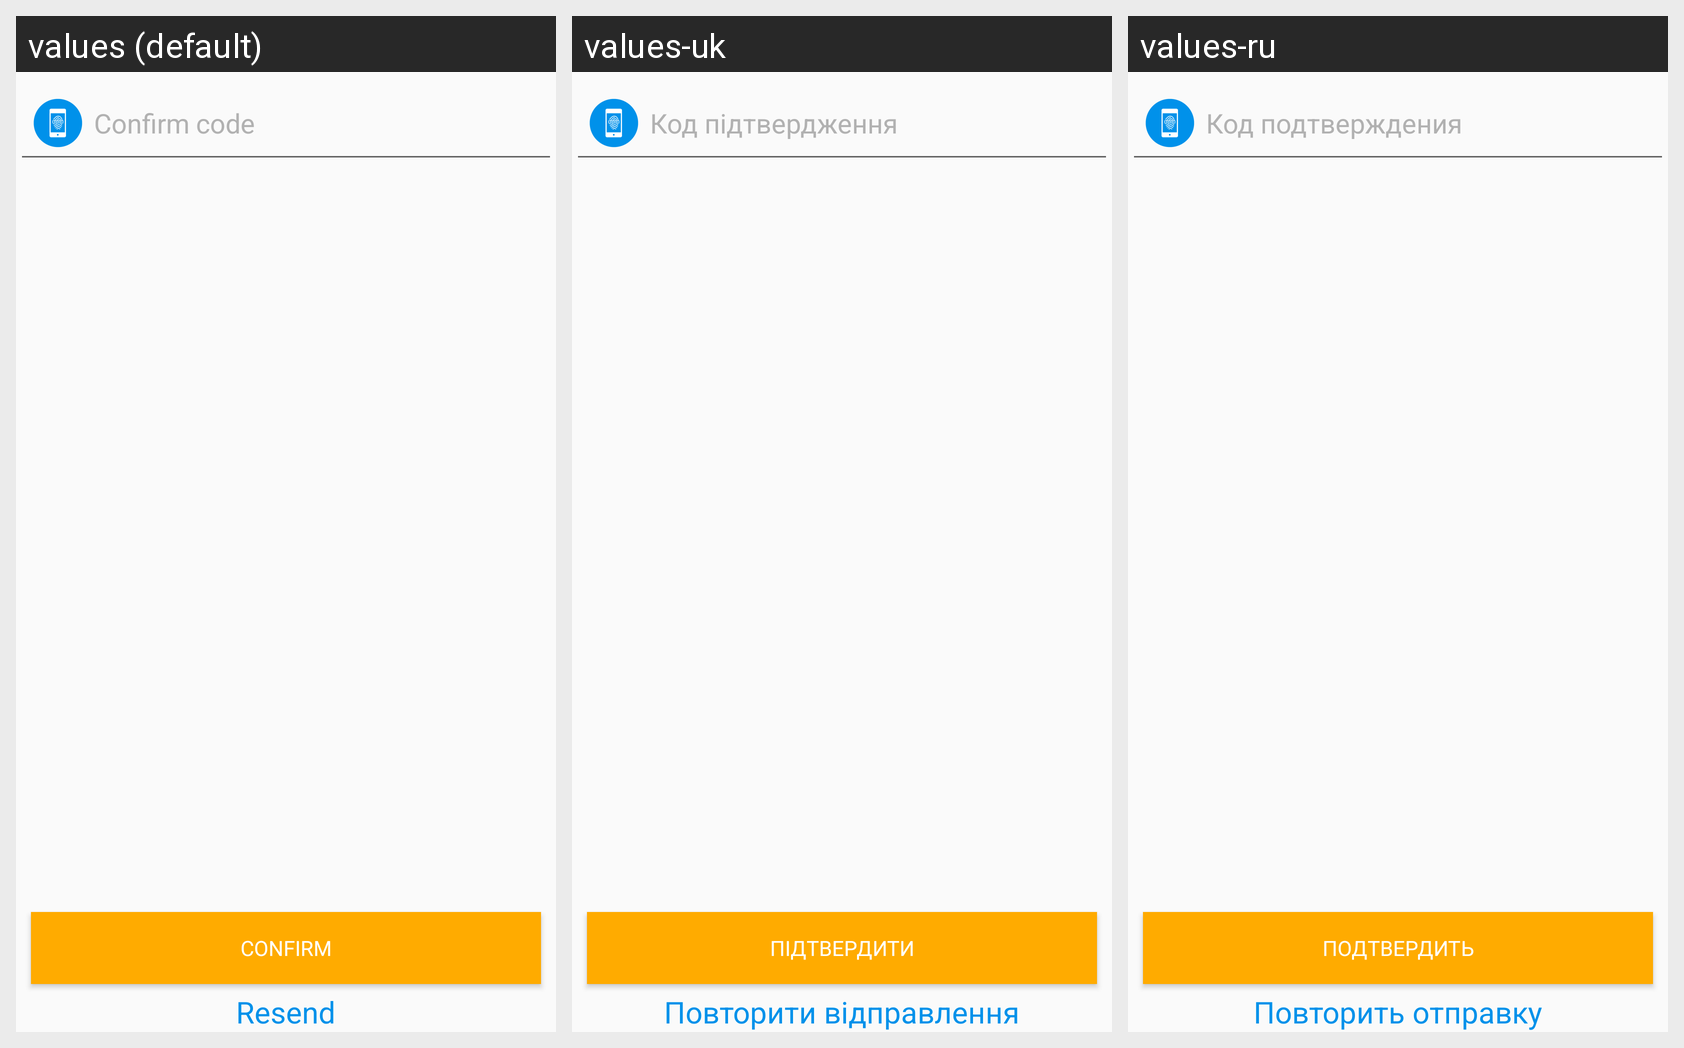

The same Android screen rendered under several of its app's locales, left to right. List the strings drawn on it with the default value and each locale's translation.
Android screen res/layout/fragment_confirm.xml rendered under 3 locales, left to right: values (default), values-uk, values-ru. Device: Nexus 5 (rendered at 1080×1920; each locale shown at half size, 540×960, under a caption strip naming it); theme AppTheme.
Strings drawn on this screen, with the default value and each locale's value (text and hints the layout hard-codes, and strings that could not be matched under every locale, appear in the picture but are not listed):

confirm_code
  values: Confirm code
  values-uk: Код підтвердження
  values-ru: Код подтверждения

confirm
  values: Confirm
  values-uk: Підтвердити
  values-ru: Подтвердить

resend
  values: Resend
  values-uk: Повторити відправлення
  values-ru: Повторить отправку
